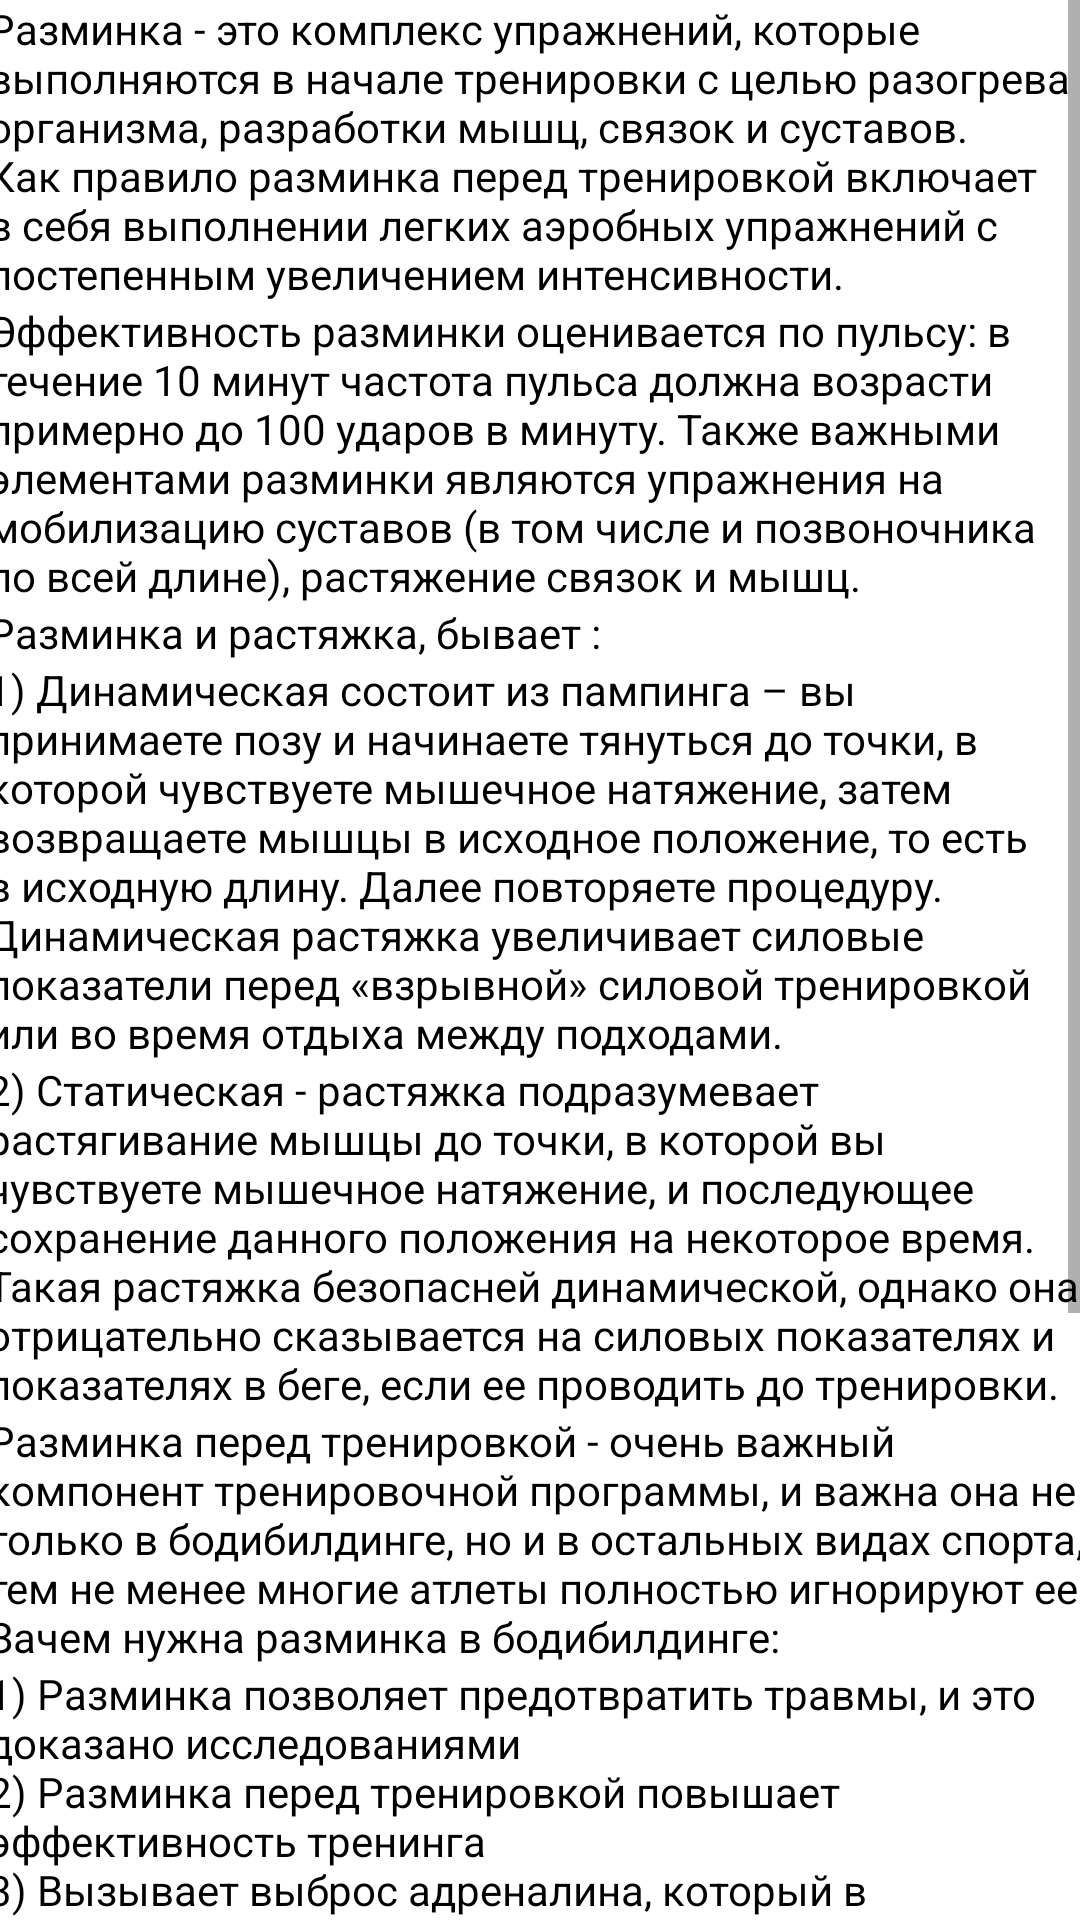

Here is an Android app screen rendered from its layout file. Give the layout XML and the strings, colors and styles it references.
<!-- AndroidManifest.xml: application theme Theme.YouTraining -->
<!-- res/layout/activity_what_warm_up.xml -->
<?xml version="1.0" encoding="utf-8"?>
<androidx.constraintlayout.widget.ConstraintLayout xmlns:android="http://schemas.android.com/apk/res/android"
    xmlns:app="http://schemas.android.com/apk/res-auto"
    xmlns:tools="http://schemas.android.com/tools"
    android:layout_width="match_parent"
    android:layout_height="match_parent"
    tools:context=".WhatWarmUP">

    <ScrollView
        android:layout_width="match_parent"
        android:layout_height="match_parent"
        app:layout_constraintBottom_toBottomOf="parent"
        app:layout_constraintEnd_toEndOf="parent"
        app:layout_constraintStart_toStartOf="parent"
        app:layout_constraintTop_toTopOf="parent">

        <LinearLayout
            android:layout_width="match_parent"
            android:layout_height="wrap_content"
            android:orientation="vertical">


            <ScrollView
                android:layout_width="match_parent"
                android:layout_height="match_parent"
                app:layout_constraintBottom_toBottomOf="parent"
                app:layout_constraintEnd_toEndOf="parent"
                app:layout_constraintStart_toStartOf="parent"
                app:layout_constraintTop_toTopOf="parent">

                <LinearLayout
                    android:layout_width="match_parent"
                    android:layout_height="wrap_content"
                    android:orientation="vertical"
                    android:gravity="center"
                    >

                    <TextView
                        android:layout_width="368dp"
                        android:layout_height="match_parent"
                        android:text="@string/WhyUNeedWarmUP"
                        android:textColor="@color/black" />

                    <TextView
                        android:id="@+id/textView2"
                        android:layout_width="368dp"
                        android:layout_height="match_parent"
                        android:text="@string/WhyUNeedWarmUP2"
                        android:textColor="@color/black" />

                    <TextView
                        android:layout_width="368dp"
                        android:layout_height="match_parent"
                        android:text="Разминка и растяжка, бывает :"
                        android:textColor="@color/black" />

                    <TextView
                        android:layout_width="369dp"
                        android:layout_height="wrap_content"
                        android:textColor="@color/black"
                        android:text="@string/WhyUNeedWarmUP3"/>

                    <TextView
                        android:layout_width="369dp"
                        android:layout_height="match_parent"
                        android:textColor="@color/black"
                        android:text="@string/WhyUNeedWarmUP4"/>

                    <TextView
                        android:layout_width="368dp"
                        android:layout_height="wrap_content"
                        android:text="@string/WhyUNeedWarmUP5"
                        android:textColor="@color/black"/>

                    <TextView
                        android:layout_width="368dp"
                        android:layout_height="wrap_content"
                        android:textColor="@color/black"
                        android:text="@string/WhyUNeedWarmUP6"/>

                    <TextView
                        android:layout_width="368dp"
                        android:layout_height="wrap_content"
                        android:textColor="@color/black"
                        android:text="@string/WhyUNeedWarmUP7"/>

                </LinearLayout>
            </ScrollView>


        </LinearLayout>

    </ScrollView>
</androidx.constraintlayout.widget.ConstraintLayout>
<!-- resources referenced by this layout -->
<resources>
  <string name="WhyUNeedWarmUP">Разминка - это комплекс упражнений, которые выполняются в начале тренировки с целью разогрева организма, разработки мышц, связок и суставов. Как правило разминка перед тренировкой включает в себя выполнении легких аэробных упражнений с постепенным увеличением интенсивности.</string>
  <string name="WhyUNeedWarmUP2">Эффективность разминки оценивается по пульсу: в течение 10 минут частота пульса должна возрасти примерно до 100 ударов в минуту. Также важными элементами разминки являются упражнения на мобилизацию суставов (в том числе и позвоночника по всей длине), растяжение связок и мышц.</string>
  <string name="WhyUNeedWarmUP3">1) Динамическая состоит из пампинга – вы принимаете позу и начинаете тянуться до точки, в которой чувствуете мышечное натяжение, затем возвращаете мышцы в исходное положение, то есть в исходную длину. Далее повторяете процедуру. Динамическая растяжка увеличивает силовые показатели перед «взрывной» силовой тренировкой или во время отдыха между подходами. </string>
  <string name="WhyUNeedWarmUP4">2) Статическая - растяжка подразумевает растягивание мышцы до точки, в которой вы чувствуете мышечное натяжение, и последующее сохранение данного положения на некоторое время. Такая растяжка безопасней динамической, однако она отрицательно сказывается на силовых показателях и показателях в беге, если ее проводить до тренировки.</string>
  <string name="WhyUNeedWarmUP5">Разминка перед тренировкой - очень важный компонент тренировочной программы, и важна она не только в бодибилдинге, но и в остальных видах спорта, тем не менее многие атлеты полностью игнорируют ее.\nЗачем нужна разминка в бодибилдинге:</string>
  <string name="WhyUNeedWarmUP6">
          1) Разминка позволяет предотвратить травмы, и это доказано исследованиями
          \n2) Разминка перед тренировкой повышает эффективность тренинга
          \n3) Вызывает выброс адреналина, который в последующем помогает тренироваться интенсивнее
          \n4) Повышает тонус симпатической нервной системы, которая помогает тренироваться интенсивнее
          \n5) Увеличивает частоту пульса и расширяет капилляры, в связи с чем улучшается кровообращение мышц, а значит и доставка кислорода с питательными веществами
          \n6) Разминка ускоряет метаболические процессы
          \n7) Повышает эластичность мышц и связок
          \n8) Разминка повышает скорость проведения и передачи нервного импульса</string>
  <string name="WhyUNeedWarmUP7">Атлеты должны выполнять разминку перед тренировкой не только потому что она подготавливает тело физически к нагрузкам, но и поднимает ментальную концентрацию, позволяя настроиться на силовой тренинг. Делая разминку правильно, вы почувствуете, что тренировка проходит с гораздо большей производительностью.</string>
  <style name="Theme.YouTraining" parent="Theme.MaterialComponents.DayNight.DarkActionBar">
          
          <item name="colorPrimary">@color/purple_500</item>
          <item name="colorPrimaryVariant">@color/purple_700</item>
          <item name="colorOnPrimary">@color/white</item>
          
          <item name="colorSecondary">@color/teal_200</item>
          <item name="colorSecondaryVariant">@color/teal_700</item>
          <item name="colorOnSecondary">@color/black</item>
          
          <item name="android:statusBarColor" tools:targetApi="l">?attr/colorPrimaryVariant</item>
          
      </style>
  <!-- not gathered from this repository: default colours our renderer supplied (Android Studio template values) -->
  <color name="purple_500">#FF6200EE</color>
  <color name="purple_700">#FF3700B3</color>
  <color name="teal_200">#FF03DAC5</color>
  <color name="teal_700">#FF018786</color>
  <color name="black">#FF000000</color>
  <color name="white">#FFFFFFFF</color>
</resources>
